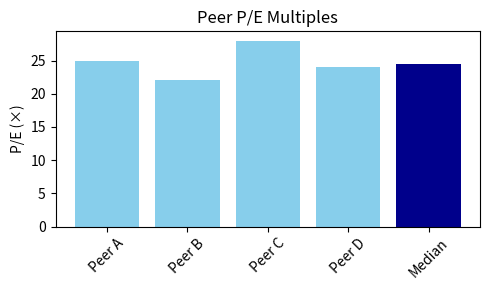

This chart was generated by the following Python code:
# ======================================================================
#  IPO PRICING (COMPARABLES) – BEGINNER EDITION
#  (charts saved in the SAME folder as the script)
# ======================================================================
#  WHAT THIS FILE DOES
#  -------------------
#  1. Ask you for a few numbers (inside the yellow fence)
#  2. Loads peer multiples (P/E, EV/EBITDA, etc.) – your choice
#  3. Takes the **median** multiple to avoid outlier bias
#  4. Applies an IPO discount (10-15 %) to entice new investors
#  5. Tells you the IPO price per share and money raised
#  6. Draws a simple bar chart (optional) – no extra packages
#
#  HOW TO USE
#  ----------
#  a) Install packages (only once):
#        pip install yfinance matplotlib pandas numpy
#  b) Scroll to the yellow fence, change ONLY those numbers
#  c) Save file → run in VS Code terminal:  python filename.py
# ======================================================================

import pandas as pd
import matplotlib.pyplot as plt
import numpy as np
import os
import datetime as dt

# ------------------------------------------------------------------
# 🟡🟡🟡  BEGINNER INPUTS – CHANGE ONLY HERE  🟡🟡🟡
# ------------------------------------------------------------------
COMPANY_NAME          = "DemoCo"
COMPANY_EBITDA_M      = 50        # Last 12-month EBITDA ($ M)
COMPANY_NET_INCOME_M  = 30        # Last 12-month net income ($ M)
SHARES_OUTSTANDING_M  = 10        # shares to be sold in IPO (millions)

# Peer multiples – add as many as you want, keep format (Name, Multiple)
PEERS_PE = {          # Price / Earnings
    "Peer A": 25.0,
    "Peer B": 22.0,
    "Peer C": 28.0,
    "Peer D": 24.0
}

PEERS_EBITDA = {       # Enterprise-Value / EBITDA (optional)
    "Peer A": 12.0,
    "Peer B": 11.0,
    "Peer C": 13.0,
    "Peer D": 12.5
}

IPO_DISCOUNT_PCT      = 0.15      # 15 % discount to fair value
SAVE_PLOTS            = True
OUTPUT_FOLDER         = "."       # "." = same folder as this script
# ------------------------------------------------------------------
# 🔴  STOP – do NOT edit below unless you want to learn Python
# ------------------------------------------------------------------

# ------------------------------------------------------------------
# 1. HELPER: median without outliers
# ------------------------------------------------------------------
def median(vals):
    """Return median of a list or dict_values"""
    s = sorted(vals)
    n = len(s)
    return (s[n//2 - 1] + s[n//2]) / 2 if n % 2 == 0 else s[n//2]

# ------------------------------------------------------------------
# 2. CALCULATE MEDIAN MULTIPLES
#    💡NOTE: POLLING THE AUDIENCE
#    We're looking at the "neighbors" to see what the market
#    "temperature" is. Median avoids the "Crazy Neighbor" outlier.
# ------------------------------------------------------------------
median_pe = median(PEERS_PE.values())
median_ev_ebitda = median(PEERS_EBITDA.values())

print("\n"+"="*60)
print(f"{COMPANY_NAME}  IPO Pricing  ({dt.datetime.now().strftime('%Y-%m-%d')})")
print("="*60)
print("Peer Medians")
print(f"P/E:        {median_pe:.1f}×")
print(f"EV/EBITDA:  {median_ev_ebitda:.1f}×")

# ------------------------------------------------------------------
# 3. VALUATION USING P/E (change block if you prefer EV/EBITDA)
# ------------------------------------------------------------------
fair_equity_value = COMPANY_NET_INCOME_M * median_pe
fair_price_per_share = fair_equity_value / SHARES_OUTSTANDING_M
ipo_price_per_share = fair_price_per_share * (1 - IPO_DISCOUNT_PCT)
ipo_discount_amt = fair_price_per_share - ipo_price_per_share

# ------------------------------------------------------------------
# 4. MONEY RAISED
# ------------------------------------------------------------------
gross_proceeds = ipo_price_per_share * SHARES_OUTSTANDING_M

print("\nPricing Summary (P/E Method)")
print(f"Fair Equity Value:     ${fair_equity_value:,.0f} M")
print(f"Fair Price / Share:    ${fair_price_per_share:.2f}")
print(f"IPO Discount ({IPO_DISCOUNT_PCT:.0%}):      -${ipo_discount_amt:.2f}")
print("-" * 40)
print(f"RECOMMENDED IPO PRICE:  ${ipo_price_per_share:.2f}")
print(f"Gross Proceeds Raised:  ${gross_proceeds:,.0f} M")

# The Story
print(f"\n💡 INSIGHT: THE 'FIRST DATE' STRATEGY!")
print(f"   You're pricing at a {IPO_DISCOUNT_PCT:.0%} discount to fair value.")
print(f"   This creates a 'Day 1 Pop'—making your new shareholders happy.")
print(f"   Happy shareholders = future business and a strong IPO story.")

# ------------------------------------------------------------------
# 5. EXTRA INPUTS – safe places to add more detail
# ------------------------------------------------------------------
# 5a. Use EV/EBITDA instead → replicate block 3 with EV logic, subtract net debt
# 5b. Multiple metrics → average the P/E and EV/EBITDA answers (weight 50/50?)
# 5c. Different discounts → 10 % for hot market, 20 % for volatile sector
# 5d. More peers → just add lines inside PEERS_PE or PEERS_EBITDA dicts
# 5e. Forward earnings → replace COMPANY_NET_INCOME_M with forecast year+1
# ------------------------------------------------------------------

# ------------------------------------------------------------------
# 6. PURE-MATPLOTLIB CHART (optional) – peer multiples bar chart
# ------------------------------------------------------------------
if SAVE_PLOTS:
    # 6a. Bar chart: peer P/E vs median
    plt.figure(figsize=(5,3))
    peers = list(PEERS_PE.keys())
    mults = list(PEERS_PE.values())
    plt.bar(peers + ["Median"], mults + [median_pe], color=["skyblue"]*len(peers) + ["darkblue"])
    plt.title("Peer P/E Multiples")
    plt.ylabel("P/E (×)")
    plt.xticks(rotation=45)
    plt.tight_layout()
    plt.savefig("peer_multiples_bar.png", dpi=150)
    plt.close()

print(f"\nChart saved → same folder as this script")
